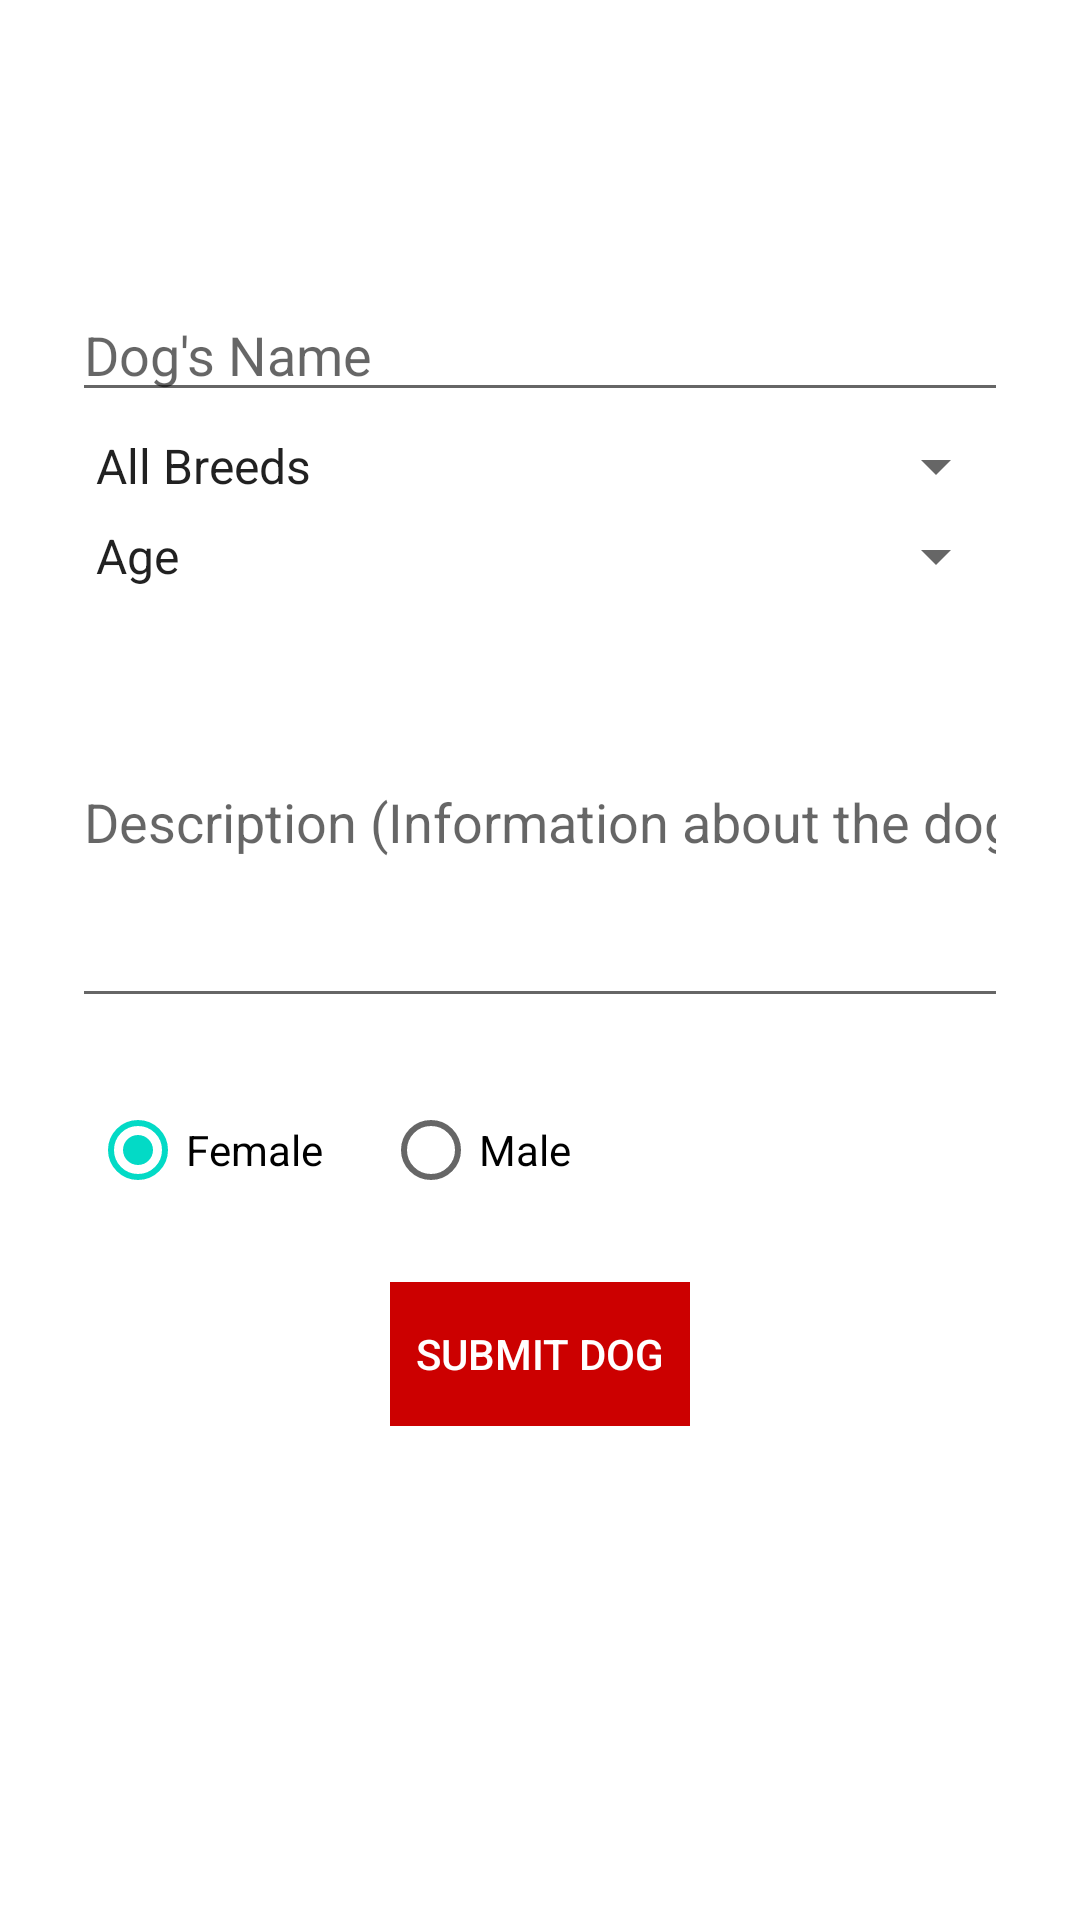

This screen was rendered from an Android layout file. Write that file and the resources it references.
<!-- AndroidManifest.xml: application theme MyTheme.DayNight -->
<!-- res/layout/activity_dog_upload.xml -->
<?xml version="1.0" encoding="utf-8"?>
<LinearLayout xmlns:android="http://schemas.android.com/apk/res/android"
    xmlns:app="http://schemas.android.com/apk/res-auto"
    xmlns:tools="http://schemas.android.com/tools"
    android:layout_width="match_parent"
    android:layout_height="match_parent"
    android:layout_gravity="center"
    android:background="#A6FFFFFF"
    android:orientation="vertical"
    tools:context=".Activities.DogUpload">

    <EditText
        android:id="@+id/etDogName"
        android:layout_width="match_parent"
        android:layout_height="wrap_content"
        android:layout_marginStart="24dp"
        android:layout_marginTop="96dp"
        android:layout_marginEnd="24dp"
        android:hint="Dog's Name"
        android:inputType="textEmailAddress"
        android:selectAllOnFocus="true"
        app:layout_constraintEnd_toEndOf="parent"
        app:layout_constraintStart_toStartOf="parent"
        app:layout_constraintTop_toTopOf="parent" />

    <Spinner
        android:id="@+id/spDogBreed"
        android:layout_width="match_parent"
        android:layout_height="wrap_content"
        android:layout_marginStart="24dp"
        android:layout_marginTop="6dp"
        android:layout_marginEnd="24dp"
        android:entries="@array/breeds"
        android:selectAllOnFocus="true"
        android:spinnerMode="dropdown"
        app:layout_constraintEnd_toEndOf="parent"
        app:layout_constraintStart_toStartOf="parent"
        app:layout_constraintTop_toTopOf="parent" />

    <Spinner
        android:id="@+id/spDogAge"
        android:layout_width="match_parent"
        android:layout_height="wrap_content"
        android:layout_marginStart="24dp"
        android:layout_marginTop="6dp"
        android:layout_marginEnd="24dp"
        android:entries="@array/age"
        android:selectAllOnFocus="true"
        android:spinnerMode="dropdown"
        app:layout_constraintEnd_toEndOf="parent"
        app:layout_constraintStart_toStartOf="parent"
        app:layout_constraintTop_toTopOf="parent" />

    <EditText
        android:id="@+id/etDogDesc"
        android:layout_width="match_parent"
        android:layout_height="134dp"
        android:layout_marginStart="24dp"
        android:layout_marginTop="8dp"
        android:layout_marginEnd="24dp"
        android:hint="Description (Information about the dog)"
        android:imeActionLabel="@string/action_sign_in_short"
        android:imeOptions="actionDone"
        android:inputType="text"
        android:selectAllOnFocus="true"
        app:layout_constraintEnd_toEndOf="parent"
        app:layout_constraintStart_toStartOf="parent"
        app:layout_constraintTop_toBottomOf="@+id/username" />


    <RadioGroup
        android:id="@+id/rgGender"
        android:layout_width="378dp"
        android:layout_height="wrap_content"
        android:layout_marginLeft="30dp"
        android:layout_marginTop="20dp"
        android:orientation="horizontal">

        <RadioButton
            android:id="@+id/rdFemale"
            android:layout_width="wrap_content"
            android:layout_height="wrap_content"

            android:checked="true"
            android:text="Female" />

        <RadioButton
            android:id="@+id/rdMale"
            android:layout_width="wrap_content"
            android:layout_height="wrap_content"
            android:layout_marginLeft="20dp"
            android:text="Male" />


    </RadioGroup>

    <LinearLayout
        android:layout_width="wrap_content"
        android:layout_height="wrap_content"
        android:layout_gravity="center"
        android:layout_marginTop="20dp"
        android:orientation="horizontal">

        <Button
            android:id="@+id/btnSubmit"
            android:layout_width="100dp"
            android:layout_height="wrap_content"
            android:layout_gravity="center"
            android:background="@android:color/holo_red_dark"
            android:text="Submit Dog"
            android:textColor="@android:color/white" />



    </LinearLayout>

    <ImageView
        android:id="@+id/ivAddPic"
        android:layout_width="500px"
        android:layout_height="500px"
        android:layout_gravity="center"
        android:layout_marginTop="80px"
        app:srcCompat="@drawable/addpic" />

</LinearLayout>
<!-- resources referenced by this layout -->
<resources>
  <string-array name="age">
          <item>Age</item>
          <item>Less than 1 Year</item>
          <item>1 Year</item>
          <item>2 Years</item>
          <item>3 Years</item>
          <item>4 Years</item>
          <item>5 Years</item>
          <item>6 Years</item>
          <item>7 Years</item>
          <item>8 Years</item>
          <item>9 Years</item>
          <item>10 Years</item>
          <item>11 Years</item>
          <item>12 Years</item>
          <item>13 Years</item>
          <item>14 Years</item>
          <item>15 Years</item>
          <item>16 Years</item>
          <item>18 Years</item>
          <item>19 Years</item>
          <item>20 Years</item>
          <item>20+ Years</item>
  
      </string-array>
  <string name="action_sign_in_short">Sign in</string>
  <style name="MyTheme.DayNight" parent="Base.MyTheme" />
  <style name="Base.MaterialThemeBuilder" parent="Theme.MaterialComponents.DayNight.NoActionBar">
  
  
          <item name="android:statusBarColor">?colorSurface</item>
          <item name="android:windowLightStatusBar">true</item>
          <item name="android:navigationBarColor">?android:colorBackground</item>
          <item name="android:windowLightNavigationBar" tools:ignore="NewApi">true</item>
          <item name="android:navigationBarDividerColor" tools:ignore="NewApi">?colorControlHighlight</item>
  
          
          <item name="colorPrimaryDark">?colorPrimaryVariant</item>
          <item name="colorAccent">?colorSecondary</item>
      </style>
  <color name="color_primary">#6200ee</color>
  <color name="color_primary_variant">#3700b3</color>
  <color name="color_secondary">#03dac6</color>
  <color name="color_secondary_variant">#018786</color>
  <color name="color_background">#ffffff</color>
  <color name="color_surface">#ffffff</color>
  <color name="color_error">#b00020</color>
  <color name="color_on_primary">#ffffff</color>
  <color name="color_on_secondary">#000000</color>
  <color name="color_on_background">#000000</color>
  <color name="color_on_surface">#000000</color>
  <color name="color_on_error">#ffffff</color>
  <style name="ThemeOverlay.MyTheme.BottomSheetDialog" parent="ThemeOverlay.MaterialComponents.Dialog">
          <item name="android:windowIsFloating">false</item>
          <item name="android:windowBackground">@android:color/transparent</item>
  
          <item name="android:statusBarColor">@android:color/transparent</item>
          <item name="bottomSheetStyle">@style/Widget.MyTheme.BottomSheet.Modal</item>
          <item name="android:navigationBarColor">?colorSurface</item>
          <item name="android:navigationBarDividerColor" tools:ignore="NewApi">@android:color/transparent</item>
      </style>
  <style name="Widget.MyTheme.NavigationView" parent="Widget.MaterialComponents.NavigationView">
          <item name="itemTextAppearance">?textAppearanceBody2</item>
      </style>
  <style name="Widget.MyTheme.BottomSheet.Modal" parent="Widget.MaterialComponents.BottomSheet.Modal">
          <item name="shapeAppearanceOverlay">?shapeAppearanceLargeComponent</item>
      </style>
</resources>
